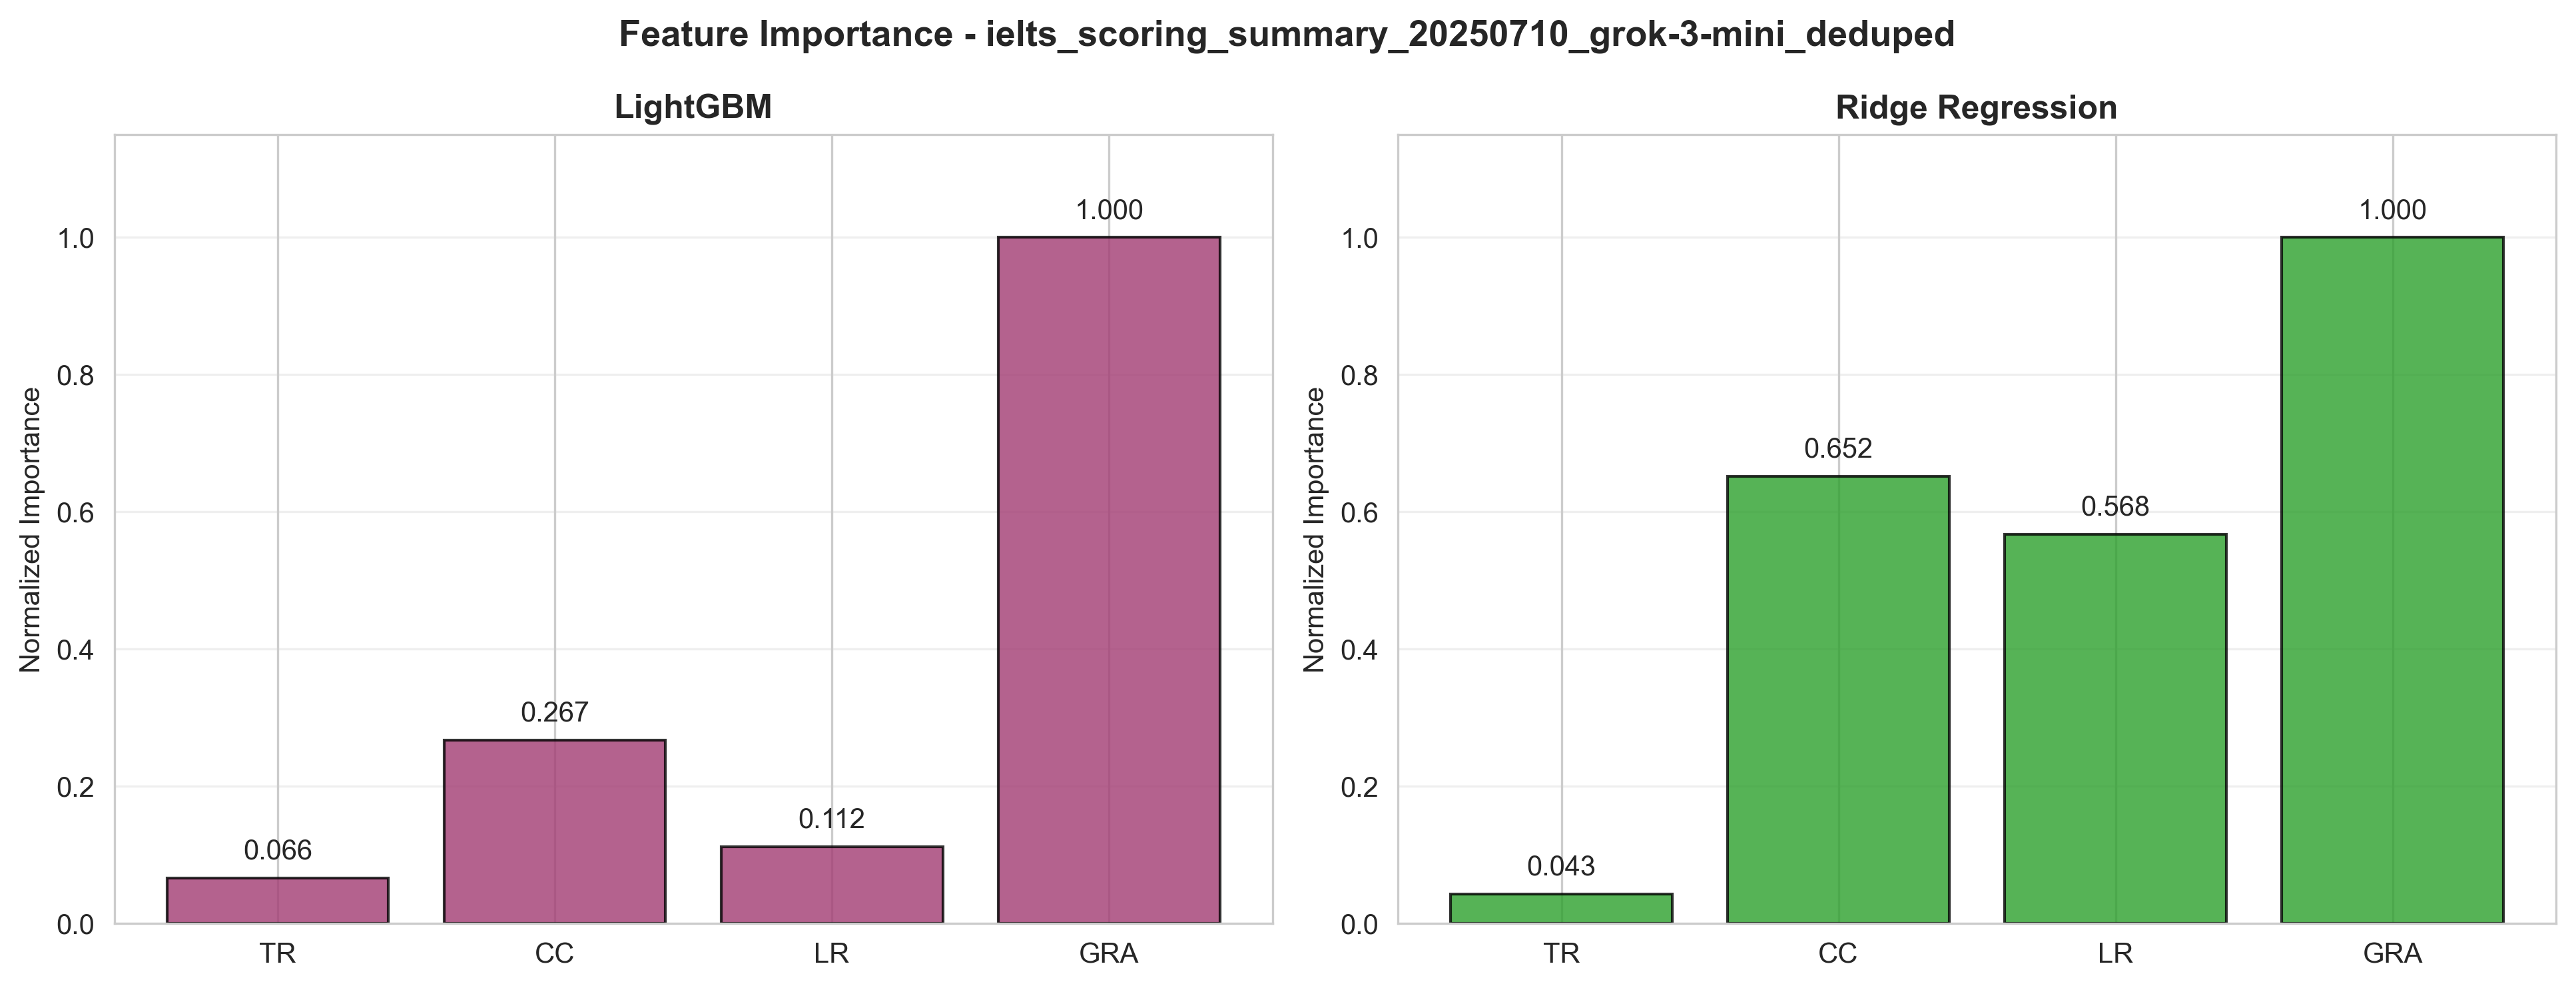

Source data for this figure (header and first rows):
Method, Method_Code, Rounding_Mode, Feature_Name, Importance_Score, Raw_File, Evaluation_Time
LightGBM, LightGBM, nearest, ai_grammatical_range_and_accuracy, 974, ielts_scoring_summary_20250710_grok-3-mi…, 2026-10-14 16:05:57
LightGBM, LightGBM, nearest, ai_coherence_and_cohesion, 260.4, ielts_scoring_summary_20250710_grok-3-mi…, 2026-10-14 16:05:57
LightGBM, LightGBM, nearest, ai_lexical_resource, 109.1, ielts_scoring_summary_20250710_grok-3-mi…, 2026-10-14 16:05:57
LightGBM, LightGBM, nearest, ai_task_response, 64.1, ielts_scoring_summary_20250710_grok-3-mi…, 2026-10-14 16:05:57
Ridge_Regression, RidgeRegression, nearest, ai_grammatical_range_and_accuracy, 0.3958, ielts_scoring_summary_20250710_grok-3-mi…, 2026-10-14 16:05:57
Ridge_Regression, RidgeRegression, nearest, ai_coherence_and_cohesion, 0.2581, ielts_scoring_summary_20250710_grok-3-mi…, 2026-10-14 16:05:57
Ridge_Regression, RidgeRegression, nearest, ai_lexical_resource, 0.2247, ielts_scoring_summary_20250710_grok-3-mi…, 2026-10-14 16:05:57
Ridge_Regression, RidgeRegression, nearest, ai_task_response, 0.01687, ielts_scoring_summary_20250710_grok-3-mi…, 2026-10-14 16:05:57
